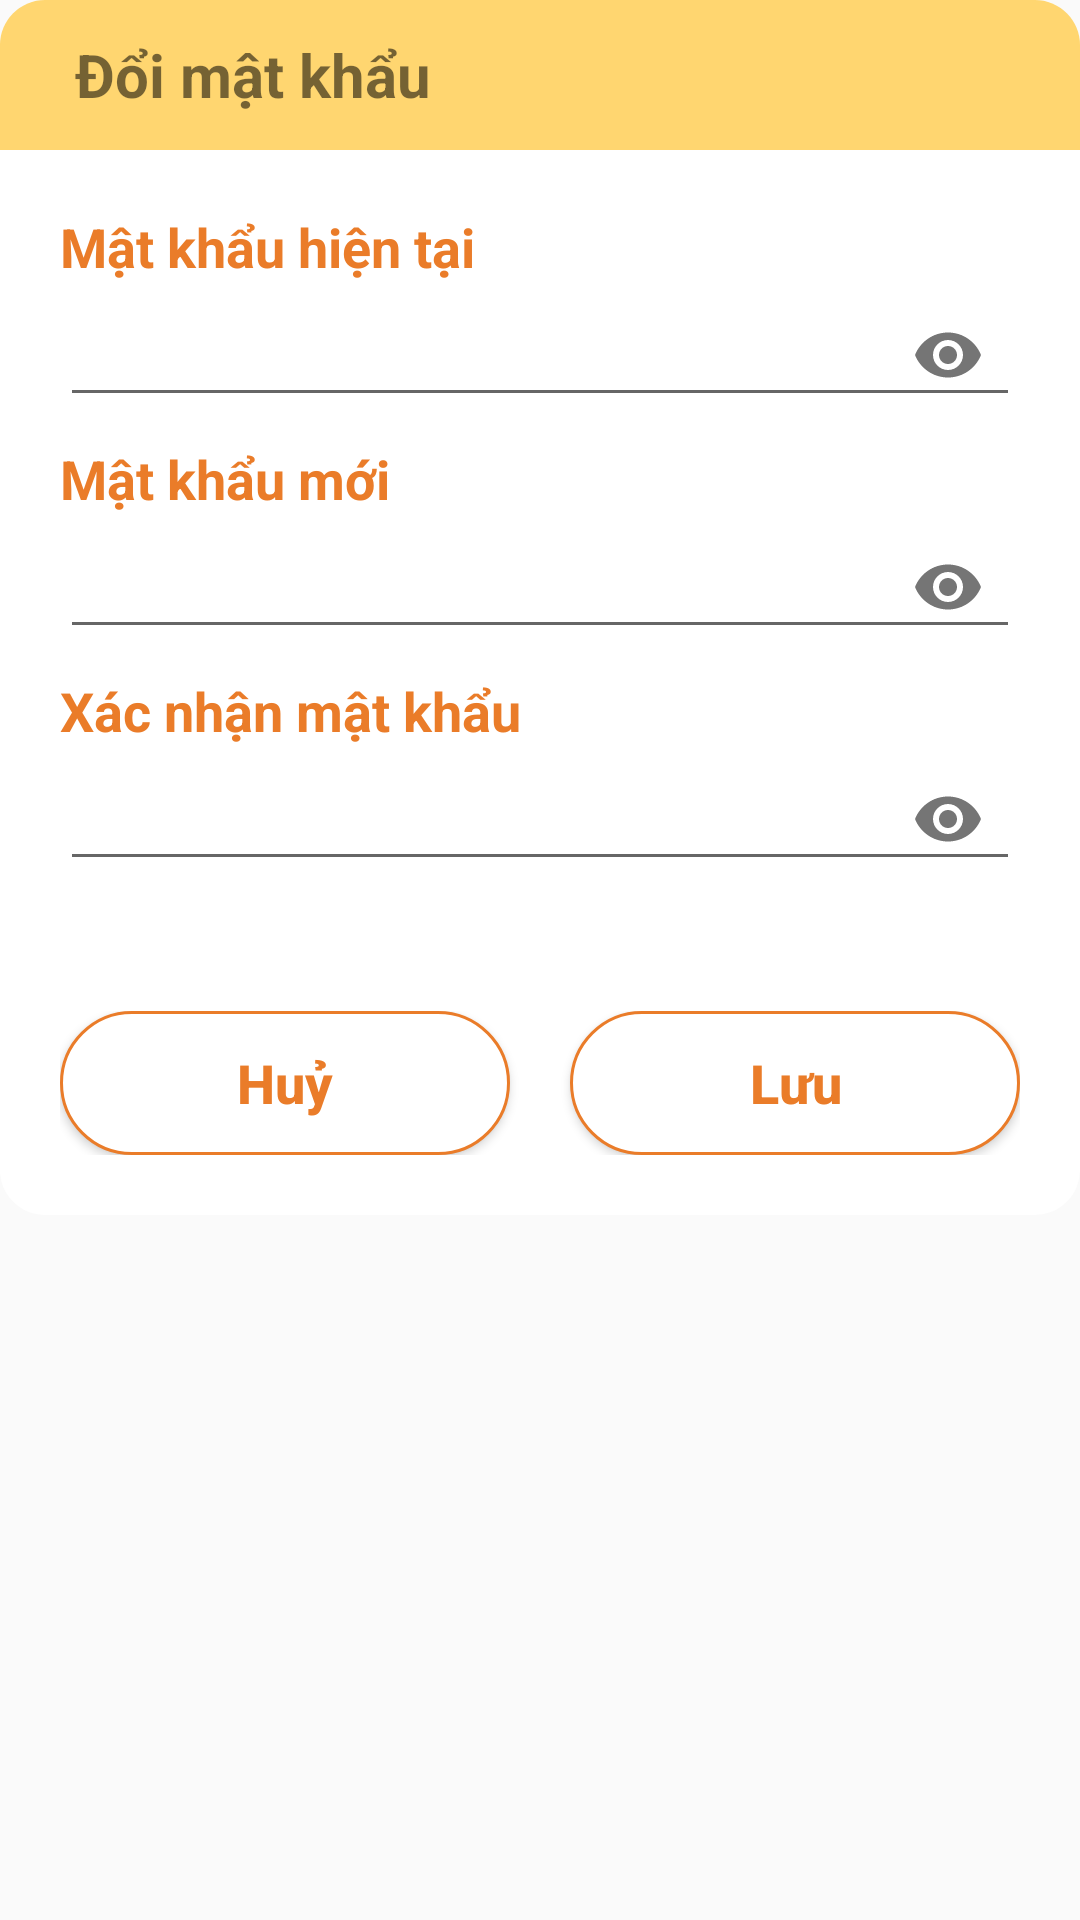

Here is an Android app screen rendered from its layout file. Give the layout XML and the strings, colors and styles it references.
<!-- AndroidManifest.xml: application theme Theme.MyMoney -->
<!-- res/layout/doimk.xml -->
<?xml version="1.0" encoding="utf-8"?>
<LinearLayout xmlns:android="http://schemas.android.com/apk/res/android"
    android:layout_width="match_parent"
    android:layout_height="match_parent"
    xmlns:app="http://schemas.android.com/apk/res-auto"
    android:layout_margin="30dp"
    android:background="@drawable/bg_white_corner_16"
    android:orientation="vertical">

    <TextView
        android:layout_width="match_parent"
        android:layout_height="50dp"
        android:text="Đổi mật khẩu"
        android:textStyle="bold"
        android:gravity="center_vertical"
        android:textSize="20dp"
        android:paddingLeft="25dp"
        android:background="@drawable/bg_cam_corner_16_text"/>

    <LinearLayout
        android:layout_width="match_parent"
        android:layout_height="wrap_content"
        android:orientation="vertical"
        android:padding="20dp"
        android:background="@drawable/bg_white_corner_16_2">

        <LinearLayout
            android:layout_width="match_parent"
            android:layout_height="wrap_content"
            android:layout_marginBottom="5dp"
            android:orientation="vertical">

            <TextView
                android:layout_width="match_parent"
                android:layout_height="wrap_content"
                android:text="Mật khẩu hiện tại"
                android:textStyle="bold"
                android:textSize="18dp"
                android:textColor="@color/text" />

            <com.google.android.material.textfield.TextInputLayout
                android:layout_width="match_parent"
                android:layout_height="wrap_content"
                app:hintEnabled="false"
                app:passwordToggleEnabled="true">
                <com.google.android.material.textfield.TextInputEditText
                    android:id="@+id/mkcu"
                    android:layout_width="match_parent"
                    android:inputType="textPassword"
                    android:layout_height="wrap_content"/>
            </com.google.android.material.textfield.TextInputLayout>


        </LinearLayout>

        <LinearLayout
            android:layout_width="match_parent"
            android:layout_height="wrap_content"
            android:layout_marginBottom="5dp"
            android:orientation="vertical">

            <TextView
                android:layout_width="match_parent"
                android:layout_height="wrap_content"
                android:text="Mật khẩu mới"
                android:textStyle="bold"
                android:textSize="18dp"
                android:textColor="@color/text" />

            <com.google.android.material.textfield.TextInputLayout
                android:layout_width="match_parent"
                android:layout_height="wrap_content"
                app:hintEnabled="false"
                app:passwordToggleEnabled="true">
                <com.google.android.material.textfield.TextInputEditText
                    android:id="@+id/mkmoi"
                    android:layout_width="match_parent"
                    android:inputType="textPassword"
                    android:layout_height="wrap_content"/>
            </com.google.android.material.textfield.TextInputLayout>

        </LinearLayout>


        <LinearLayout
            android:layout_width="match_parent"
            android:layout_height="wrap_content"
            android:layout_marginBottom="20dp"
            android:orientation="vertical">

            <TextView
                android:layout_width="match_parent"
                android:layout_height="wrap_content"
                android:text="Xác nhận mật khẩu"
                android:textStyle="bold"
                android:textSize="18dp"
                android:textColor="@color/text" />

            <com.google.android.material.textfield.TextInputLayout
                android:layout_width="match_parent"
                android:layout_height="wrap_content"
                app:hintEnabled="false"
                app:passwordToggleEnabled="true">
                <com.google.android.material.textfield.TextInputEditText
                    android:id="@+id/mkmoi2"
                    android:layout_width="match_parent"
                    android:inputType="textPassword"
                    android:layout_height="wrap_content"/>
            </com.google.android.material.textfield.TextInputLayout>

        </LinearLayout>


        <LinearLayout
            android:layout_width="match_parent"
            android:layout_height="wrap_content"
            android:orientation="horizontal"
            android:layout_marginTop="20dp">

            <Button
                android:id="@+id/btnHuy"
                android:layout_width="0dp"
                android:layout_height="wrap_content"
                android:layout_weight="1"
                android:textAllCaps="false"
                android:text="Huỷ"
                android:textStyle="bold"
                android:textSize="18dp"
                android:background="@drawable/bg_button"
                android:textColor="@color/text"
                android:layout_marginRight="10dp"/>

            <Button
                android:id="@+id/btnLuu"
                android:layout_width="0dp"
                android:layout_height="wrap_content"
                android:layout_weight="1"
                android:textAllCaps="false"
                android:text="Lưu"
                android:textStyle="bold"
                android:textSize="18dp"
                android:background="@drawable/bg_button"
                android:textColor="@color/text"
                android:layout_marginLeft="10dp"/>

        </LinearLayout>

    </LinearLayout>

</LinearLayout>
<!-- resources referenced by this layout -->
<resources>
  <color name="text">#EA7C29</color>
  <!-- drawable bg_button (drawable-v24) -->
  <?xml version="1.0" encoding="utf-8"?>
  <shape xmlns:android="http://schemas.android.com/apk/res/android"
      android:shape="rectangle">
      <corners android:radius="30dp" />
      <stroke
          android:width="1dp"
          android:color="@color/text" />
      <solid android:color="@android:color/white" />
  </shape>
  <!-- drawable bg_cam_corner_16_text (drawable-v24) -->
  <?xml version="1.0" encoding="utf-8"?>
  <shape xmlns:android="http://schemas.android.com/apk/res/android">
      <solid android:color="#FFD670"/>
      <corners android:topLeftRadius="15dp"
          android:topRightRadius="15dp"/>
  </shape>
  <!-- drawable bg_white_corner_16_2 (drawable-v24) -->
  <?xml version="1.0" encoding="utf-8"?>
  <shape xmlns:android="http://schemas.android.com/apk/res/android">
      <solid android:color="@android:color/white"/>
      <corners android:bottomLeftRadius="15dp"
          android:bottomRightRadius="15dp"/>
  </shape>
  <style name="Theme.MyMoney" parent="Theme.AppCompat.DayNight.NoActionBar">
          
          <item name="colorPrimary">#3CBF86</item>
          <item name="colorPrimaryVariant">@color/purple_700</item>
          <item name="colorOnPrimary">@color/white</item>
          
          <item name="colorSecondary">@color/teal_200</item>
          <item name="colorSecondaryVariant">@color/teal_700</item>
          <item name="colorOnSecondary">@color/black</item>
          
          <item name="android:statusBarColor" tools:targetApi="l">?attr/colorPrimaryVariant</item>
          
      </style>
  <color name="purple_700">#2B2B2B</color>
  <color name="white">#FFFFFFFF</color>
  <color name="teal_200">#FF03DAC5</color>
  <color name="teal_700">#FF018786</color>
  <color name="black">#FF000000</color>
</resources>
